6-way image classification set "electrical_equipment" from GitHub (aatif-pathan001/Transfer-Learning-Projects); label vocabulary: breaker, closed blade disconnect switch, current transformer, porcelain pin insulator, power transformer, recloser.

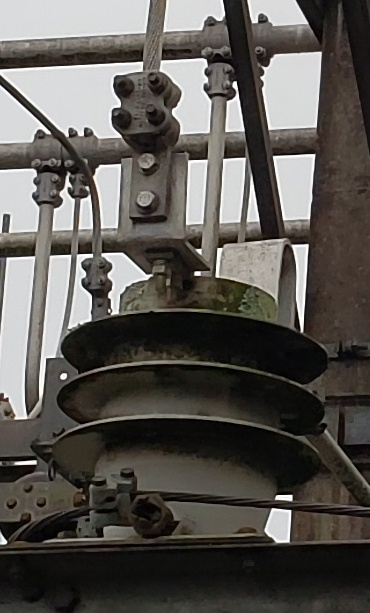
Label: current transformer

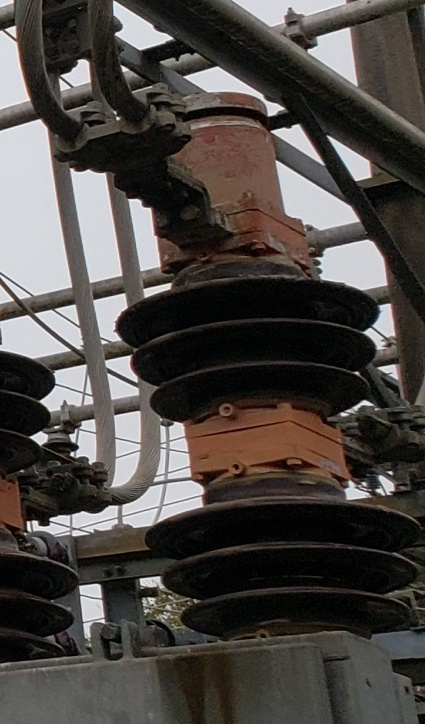
Label: breaker

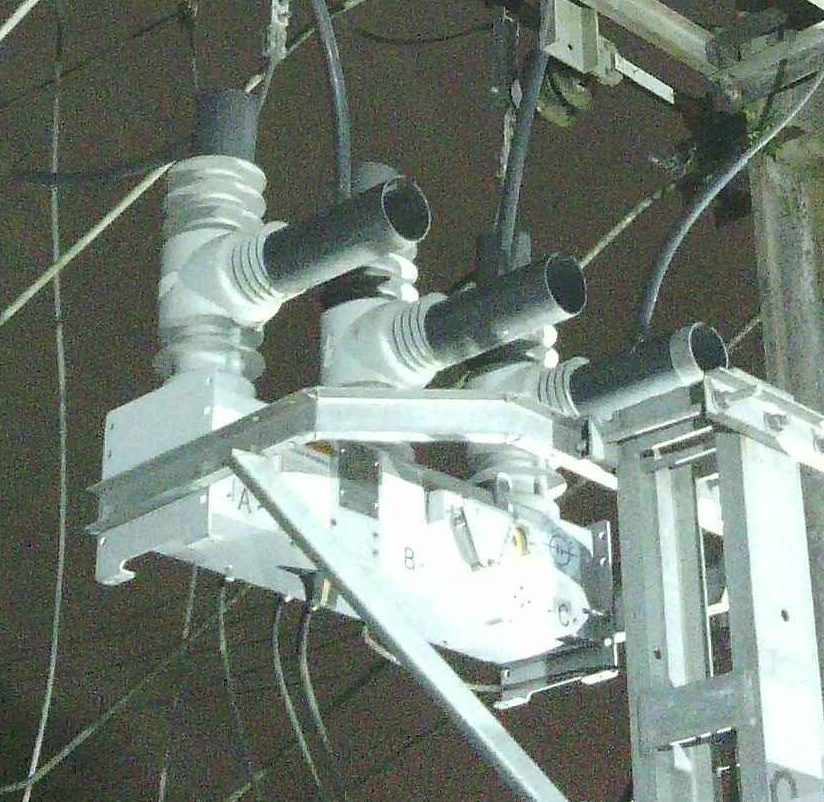
Label: recloser

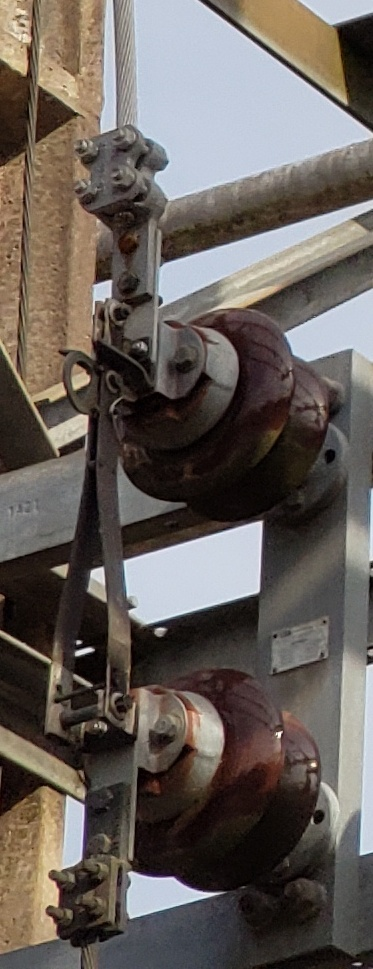
Label: closed blade disconnect switch

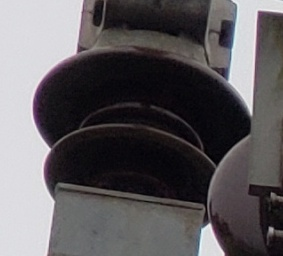
Label: porcelain pin insulator

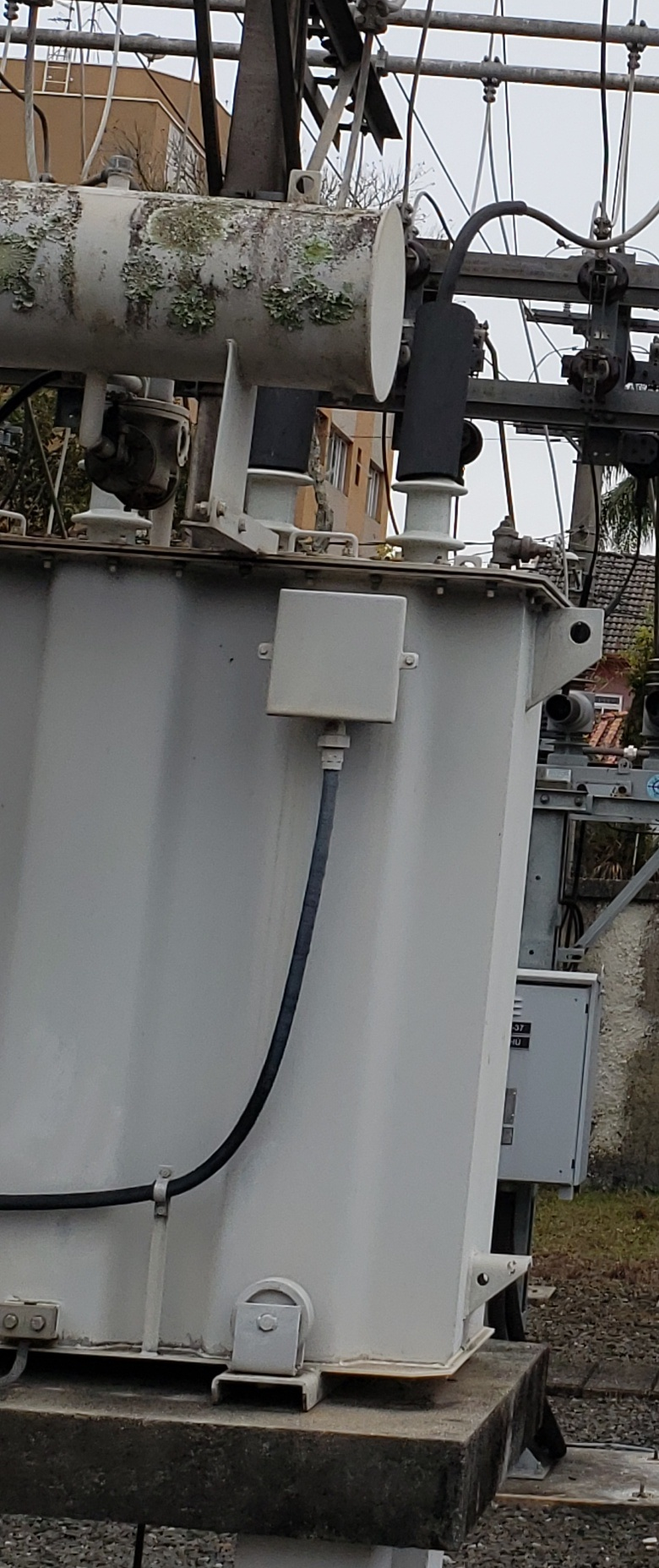
Label: power transformer
